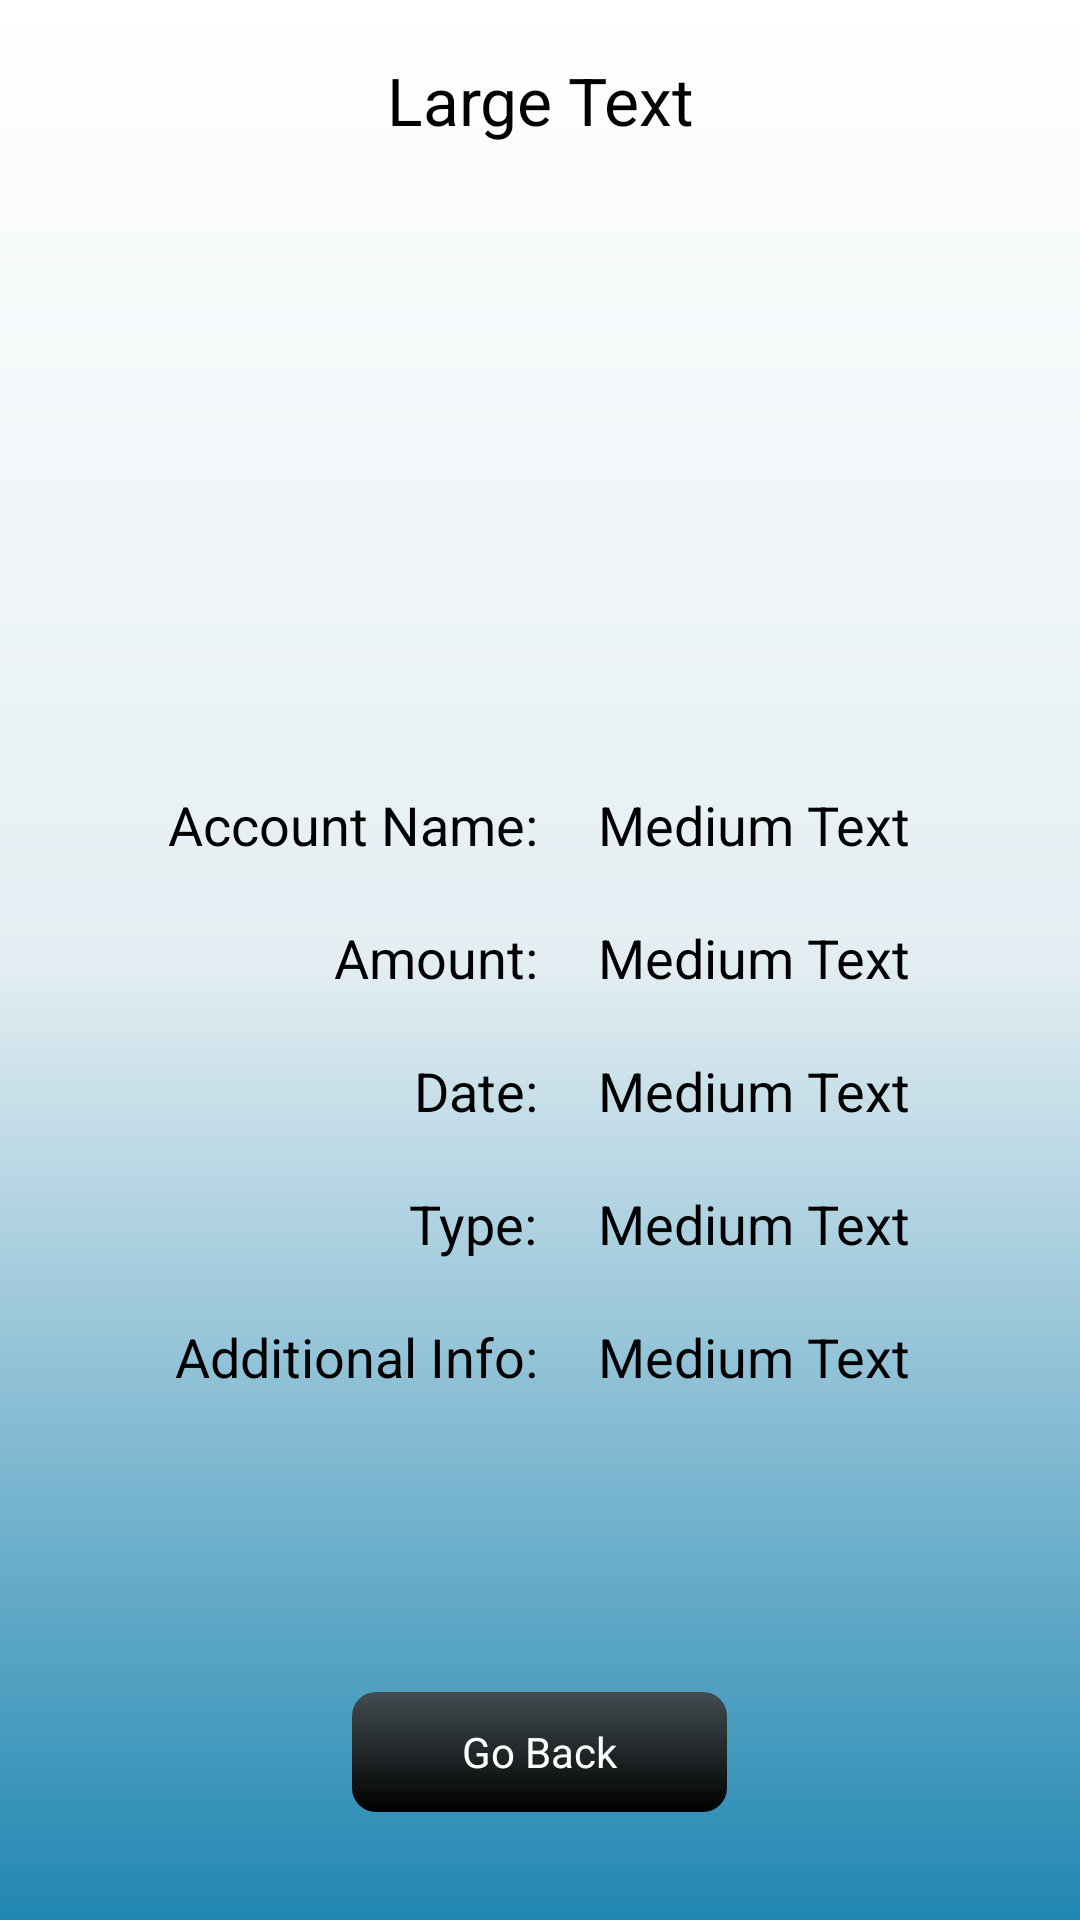

Write the Android layout XML for this screen, with the resource values it uses.
<!-- AndroidManifest.xml: activity theme android:Theme.Light.NoTitleBar -->
<!-- res/layout/activity_transaction_detail.xml -->
<LinearLayout xmlns:tools="http://schemas.android.com/tools"
    xmlns:android="http://schemas.android.com/apk/res/android"
    android:id="@+id/transaction_detail_base_layout"
    android:layout_width="match_parent"
    android:layout_height="match_parent"
    android:background="@drawable/background"
    android:orientation="vertical"
    android:weightSum="1"
    tools:context=".BillDetailActivity" >

    <TextView
        android:id="@+id/t_detail_category_text"
        android:layout_width="fill_parent"
        android:layout_height="wrap_content"
        android:layout_weight="0.1"
        android:gravity="center"
        android:padding="10dp"
        android:text="Large Text"
        android:textAppearance="?android:attr/textAppearanceLarge" />

    <FrameLayout
        android:layout_width="match_parent"
        android:layout_height="wrap_content"
        android:layout_weight="0.2" >

        <RelativeLayout
            android:layout_width="match_parent"
            android:layout_height="match_parent" >

            <ImageView
                android:id="@+id/t_detail_category"
                android:layout_width="150dp"
                android:layout_height="150dp"
                android:layout_alignParentTop="true"
                android:layout_centerHorizontal="true"
                android:src="@drawable/piggy_bank" />
        </RelativeLayout>
    </FrameLayout>

    <LinearLayout
        android:layout_width="match_parent"
        android:layout_height="wrap_content"
        android:layout_weight="0.3"
        android:weightSum="1" >

        <LinearLayout
            android:layout_width="wrap_content"
            android:layout_height="match_parent"
            android:layout_weight="0.5"
            android:orientation="vertical" >

            <TextView
                android:id="@+id/textView1"
                android:layout_width="wrap_content"
                android:layout_height="wrap_content"
                android:layout_gravity="right"
                android:padding="10dp"
                android:text="@string/Account_Name"
                android:textAppearance="?android:attr/textAppearanceMedium" />

            <TextView
                android:id="@+id/textView2"
                android:layout_width="wrap_content"
                android:layout_height="wrap_content"
                android:layout_gravity="right"
                android:padding="10dp"
                android:text="@string/amount"
                android:textAppearance="?android:attr/textAppearanceMedium" />

            <TextView
                android:id="@+id/textView3"
                android:layout_width="wrap_content"
                android:layout_height="wrap_content"
                android:layout_gravity="right"
                android:padding="10dp"
                android:text="@string/DATE"
                android:textAppearance="?android:attr/textAppearanceMedium" />

            <TextView
                android:id="@+id/textView4"
                android:layout_width="wrap_content"
                android:layout_height="wrap_content"
                android:layout_gravity="right"
                android:padding="10dp"
                android:text="@string/type"
                android:textAppearance="?android:attr/textAppearanceMedium" />

            <TextView
                android:id="@+id/textView5"
                android:layout_width="wrap_content"
                android:layout_height="wrap_content"
                android:layout_gravity="right"
                android:padding="10dp"
                android:text="Additional Info:"
                android:textAppearance="?android:attr/textAppearanceMedium" />

        </LinearLayout>

        <LinearLayout
            android:layout_width="wrap_content"
            android:layout_height="match_parent"
            android:layout_weight="0.5"
            android:orientation="vertical" >

            <TextView
                android:id="@+id/t_detail_account_name"
                android:layout_width="wrap_content"
                android:layout_height="wrap_content"
                android:layout_gravity="left"
                android:padding="10dp"
                android:text="Medium Text"
                android:textAppearance="?android:attr/textAppearanceMedium" />

            <TextView
                android:id="@+id/t_detail_transaction_amount"
                android:layout_width="wrap_content"
                android:layout_height="wrap_content"
                android:padding="10dp"
                android:text="Medium Text"
                android:textAppearance="?android:attr/textAppearanceMedium" />

            <TextView
                android:id="@+id/t_detail_Date"
                android:layout_width="wrap_content"
                android:layout_height="wrap_content"
                android:padding="10dp"
                android:text="Medium Text"
                android:textAppearance="?android:attr/textAppearanceMedium" />

            <TextView
                android:id="@+id/t_detail_type"
                android:layout_width="wrap_content"
                android:layout_height="wrap_content"
                android:layout_gravity="left"
                android:padding="10dp"
                android:text="Medium Text"
                android:textAppearance="?android:attr/textAppearanceMedium" />

            <TextView
                android:id="@+id/t_detail_add_info"
                android:layout_width="wrap_content"
                android:layout_height="wrap_content"
                android:padding="10dp"
                android:text="Medium Text"
                android:textAppearance="?android:attr/textAppearanceMedium" />

        </LinearLayout>
    </LinearLayout>

    <RelativeLayout
        android:id="@+id/RelativeLayout1"
        android:layout_width="match_parent"
        android:layout_height="wrap_content"
        android:layout_weight="0.4"
        android:orientation="vertical" >

        <Button
            android:id="@+id/t_detail_goback"
            android:layout_width="125dp"
            android:layout_height="40dp"
            android:layout_centerHorizontal="true"
            android:layout_centerVertical="true"
            android:background="@drawable/button_bg"
            android:text="Go Back"
            android:textColor="#FFFFFF" />

    </RelativeLayout>

</LinearLayout>
<!-- resources referenced by this layout -->
<resources>
  <!-- drawable background (drawable-hdpi) -->
  <?xml version="1.0" encoding="utf-8"?>
  <shape xmlns:android="http://schemas.android.com/apk/res/android"
      android:shape="rectangle">
    
    <gradient
        android:startColor="#FFFFFF"
        android:centerColor="#E4EEF2"
        android:endColor="#2187B2"
        android:angle="270" />
  </shape>
  <!-- drawable button_bg (drawable-hdpi) -->
  <?xml version="1.0" encoding="utf-8"?>
  <shape xmlns:android="http://schemas.android.com/apk/res/android"
      android:shape="rectangle">
    
  <gradient
        android:startColor="#434D51"
        
        android:endColor="#000000"
        android:angle="270" />
  <corners android:topLeftRadius="8dp"
      android:topRightRadius="8dp"
      android:bottomLeftRadius="8dp"
      android:bottomRightRadius="8dp"/>
  
  </shape>
  <string name="Account_Name">Account Name:</string>
  <string name="DATE">Date:</string>
  <string name="amount">Amount:</string>
  <string name="type">Type:</string>
</resources>
